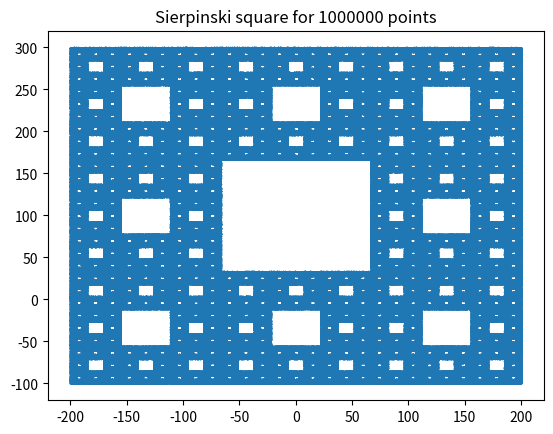

Here is the Python script that generated this plot:
import matplotlib.pyplot as plt
import random as R

n  = 1000000

vertex_coordinates = [[-200,-100], [-200, 300], [200,-100], [200, 300], [-200, 100], [0, -100], [0, 300], [200, 100]]
x_coordinates = [vertex_coordinates[0][0]]
y_coordinates = [vertex_coordinates[0][1]]
for i in range(n):
    r = R.randrange(8)
    x_coordinates.append((x_coordinates[-1] + 2 * vertex_coordinates[r][0]) / 3)
    y_coordinates.append((y_coordinates[-1] + 2 * vertex_coordinates[r][1]) / 3)
fig, ax = plt.subplots()
ax.scatter(x_coordinates, y_coordinates, s = 0.1)
ax.set(title=f'Sierpinski square for {n} points')
plt.show()
